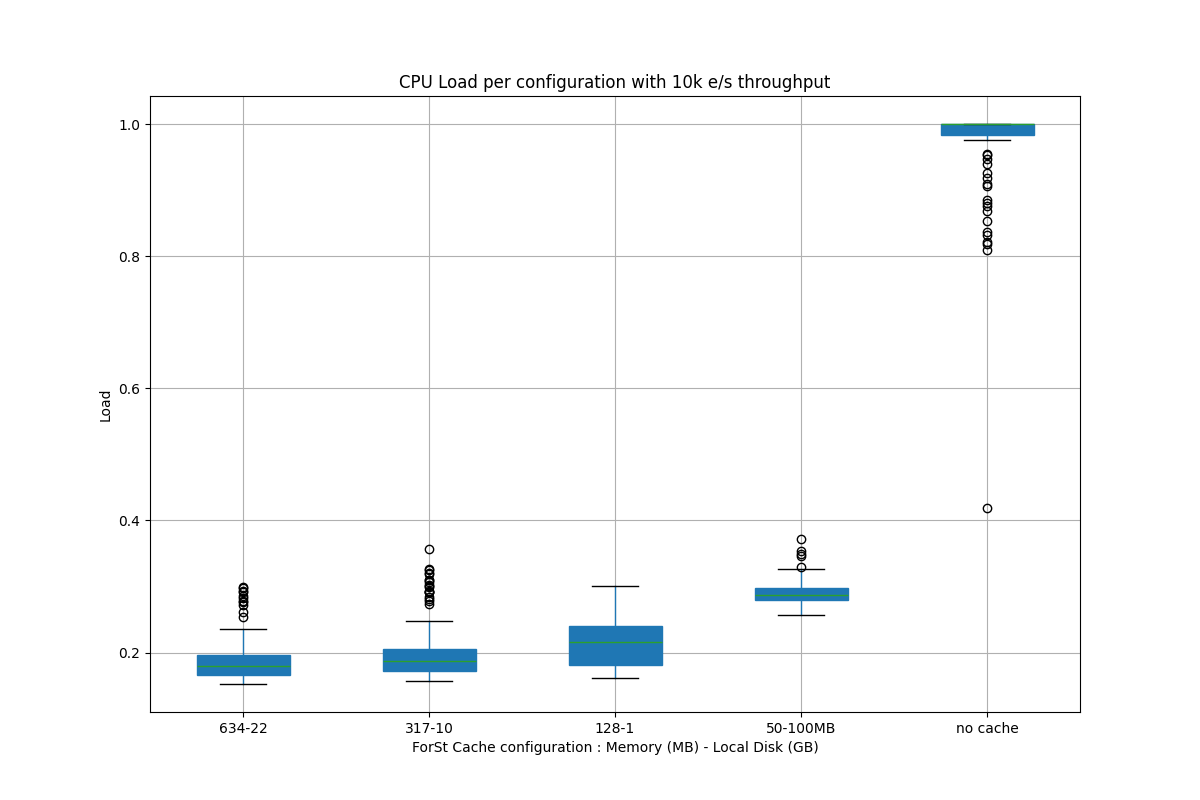

The data file committed next to this chart (first rows):
Time, flink_taskmanager_Status_JVM_CPU_Load{co…, flink_taskmanager_Status_JVM_CPU_Load{co…, flink_taskmanager_Status_JVM_CPU_Load{co…, flink_taskmanager_Status_JVM_CPU_Load{co…, flink_taskmanager_Status_JVM_CPU_Load{co…
2025-08-08 14:01:00, 0.187, , , , 
2025-08-08 14:01:05, 0.2985, , , , 
2025-08-08 14:01:10, 0.187, , , , 
2025-08-08 14:01:15, 0.23, , , , 
2025-08-08 14:01:20, 0.1795, , , , 
2025-08-08 14:01:25, 0.177, , , , 
2025-08-08 14:01:30, 0.1935, , , , 
2025-08-08 14:01:35, 0.203, , , , 
2025-08-08 14:01:40, 0.1695, , , , 
2025-08-08 14:01:45, 0.2285, , , , 
2025-08-08 14:01:50, 0.1745, , , , 
2025-08-08 14:01:55, 0.184, , , , 
2025-08-08 14:02:00, 0.1995, , , , 
2025-08-08 14:02:05, 0.294, , , , 
2025-08-08 14:02:10, 0.2035, , , , 
2025-08-08 14:02:15, 0.254, , , , 
2025-08-08 14:02:20, 0.199, , , , 
2025-08-08 14:02:25, 0.1705, , , , 
2025-08-08 14:02:30, 0.18, , , , 
2025-08-08 14:02:35, 0.2075, , , , 
2025-08-08 14:02:40, 0.1765, , , , 
2025-08-08 14:02:45, 0.212, , , , 
2025-08-08 14:02:50, 0.1665, , , , 
2025-08-08 14:02:55, 0.1765, , , , 
2025-08-08 14:03:00, 0.1865, , , , 
2025-08-08 14:03:05, 0.299, , , , 
2025-08-08 14:03:10, 0.174, , , , 
2025-08-08 14:03:15, 0.2135, , , , 
2025-08-08 14:03:20, 0.157, , , , 
2025-08-08 14:03:25, 0.1645, , , , 
2025-08-08 14:03:30, 0.174, , , , 
2025-08-08 14:03:35, 0.186, , , , 
2025-08-08 14:03:40, 0.1525, , , , 
2025-08-08 14:03:45, 0.199, , , , 
2025-08-08 14:03:50, 0.165, , , , 
2025-08-08 14:03:55, 0.1655, , , , 
2025-08-08 14:04:00, 0.179, , , , 
2025-08-08 14:04:05, 0.2765, , , , 
2025-08-08 14:04:10, 0.181, , , , 
2025-08-08 14:04:15, 0.219, , , , 
2025-08-08 14:04:20, 0.1715, , , , 
2025-08-08 14:04:25, 0.1835, , , , 
2025-08-08 14:04:30, 0.187, , , , 
2025-08-08 14:04:35, 0.1905, , , , 
2025-08-08 14:04:40, 0.167, , , , 
2025-08-08 14:04:45, 0.1995, , , , 
2025-08-08 14:04:50, 0.1635, , , , 
2025-08-08 14:04:55, 0.1665, , , , 
2025-08-08 14:05:00, 0.1915, , , , 
2025-08-08 14:05:05, 0.283, , , , 
2025-08-08 14:05:10, 0.209, , , , 
2025-08-08 14:05:15, 0.213, , , , 
2025-08-08 14:05:20, 0.173, , , , 
2025-08-08 14:05:25, 0.16, , , , 
2025-08-08 14:05:30, 0.174, , , , 
2025-08-08 14:05:35, 0.1795, , , , 
2025-08-08 14:05:40, 0.1635, , , , 
2025-08-08 14:05:45, 0.1905, , , , 
2025-08-08 14:05:50, 0.1675, , , , 
2025-08-08 14:05:55, 0.1745, , , , 
... 540 more rows
